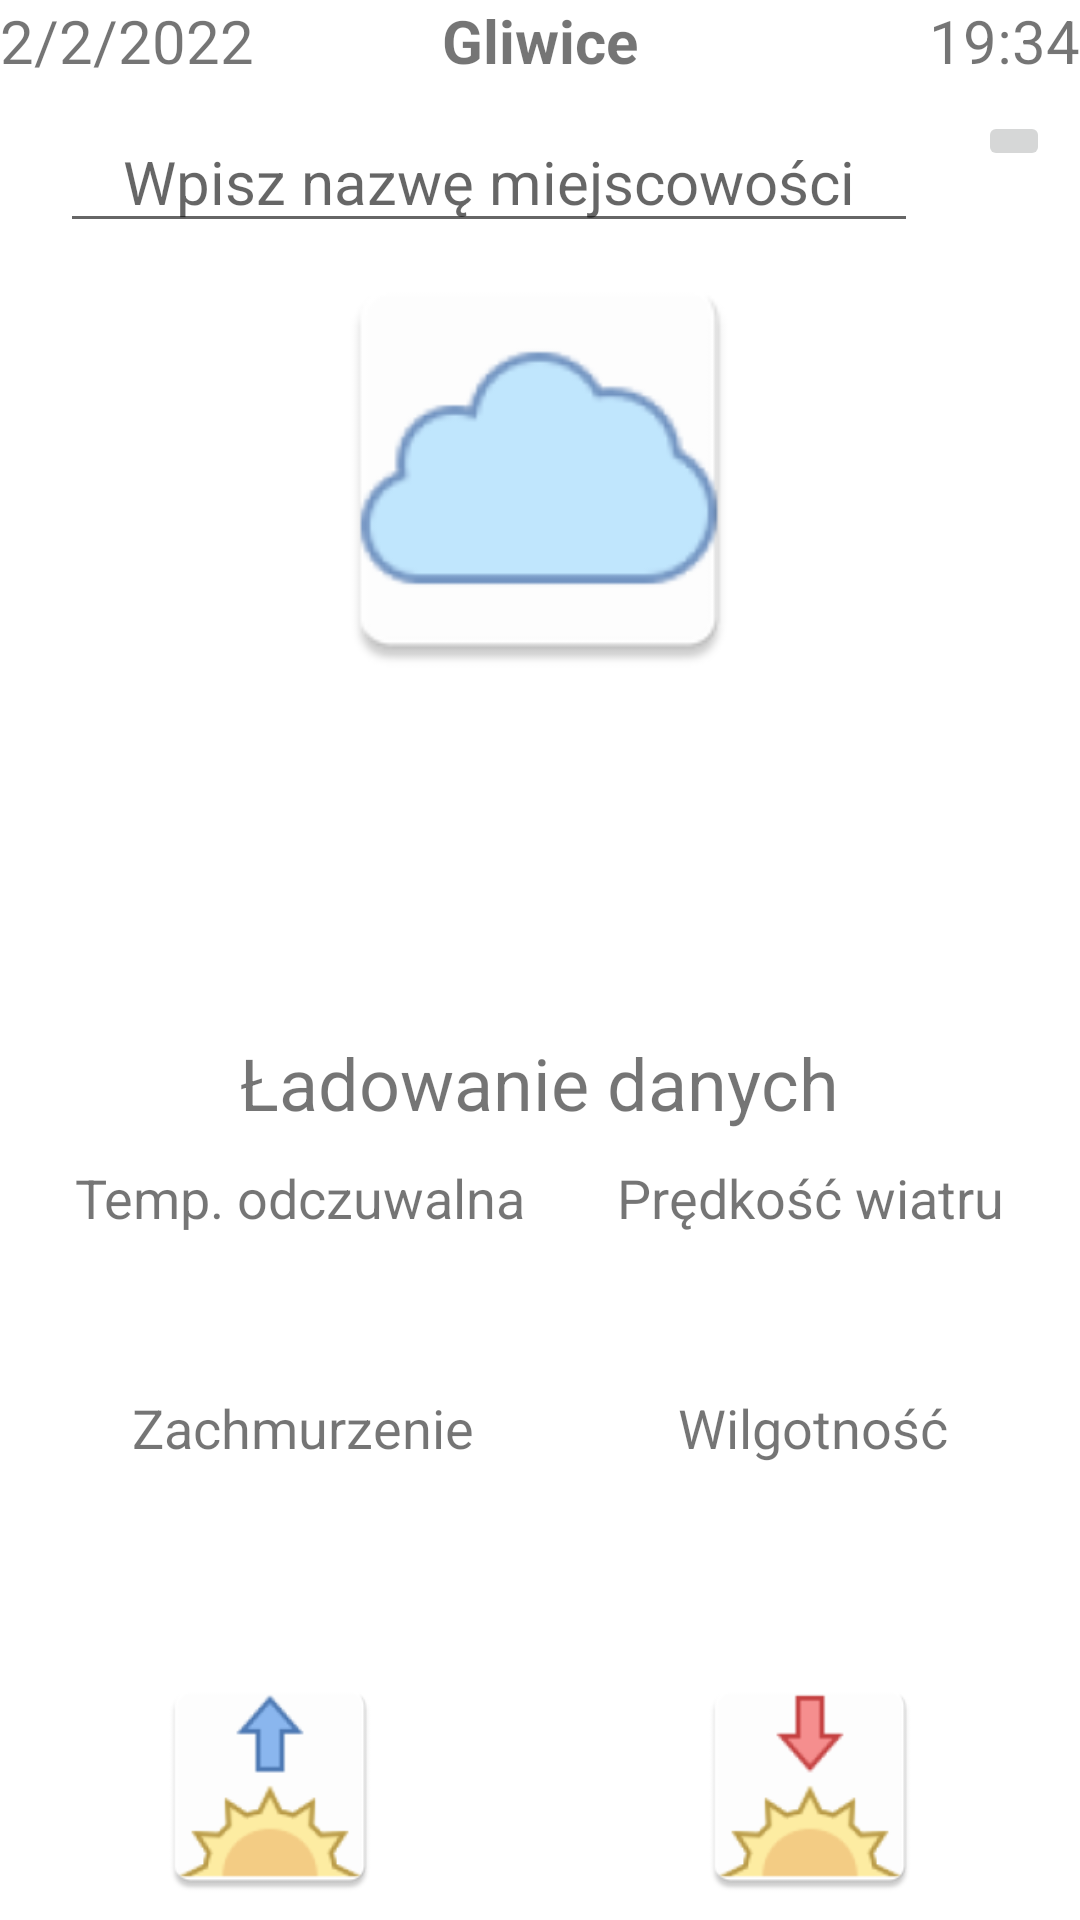

Android layout source for this screen:
<!-- AndroidManifest.xml: application theme Theme.AplikacjaPogodowa -->
<!-- res/layout/fragment_weather.xml -->
<?xml version="1.0" encoding="utf-8"?>
<LinearLayout xmlns:android="http://schemas.android.com/apk/res/android"
    xmlns:tools="http://schemas.android.com/tools"
    android:layout_width="match_parent"
    android:layout_height="match_parent"
    tools:context=".ui.WeatherFragment"
    android:layout_margin="5dp"
    android:orientation="vertical">

    <LinearLayout
        android:layout_width="match_parent"
        android:layout_height="wrap_content"
        android:orientation="horizontal"
        android:layout_marginBottom="10dp">

        <TextView
            android:id="@+id/text_view_date"
            android:layout_width="0dp"
            android:layout_height="wrap_content"
            android:textSize="20sp"
            android:text="2/2/2022"
            android:textAlignment="textStart"
            android:layout_weight="1"
            />

        <TextView
            android:layout_width="0dp"
            android:layout_height="wrap_content"
            android:textSize="20sp"
            android:layout_weight="1"
            android:textStyle="bold"
            android:textAlignment="center"
            android:text="Gliwice"
            android:id="@+id/text_view_city_name"/>
        <TextView
            android:id="@+id/text_view_time"
            android:layout_width="0dp"
            android:layout_height="wrap_content"
            android:layout_weight="1"
            android:textAlignment="textEnd"
            android:text="19:34"
            android:textSize="20sp"/>

    </LinearLayout>


    <LinearLayout
        android:layout_width="match_parent"
        android:layout_height="wrap_content"
        android:orientation="horizontal">

        <EditText
            android:id="@+id/edit_text_city"
            android:layout_width="0dp"
            android:layout_height="44dp"
            android:hint="@string/city_edit_txt_hint"
            android:textSize="20sp"
            android:layout_marginStart="20dp"
            android:layout_weight="1"
            android:layout_marginEnd="20dp"
            android:textAlignment="center"
            />

        <ImageButton
            android:id="@+id/button_set_city"
            android:layout_width="wrap_content"
            android:layout_height="wrap_content"
            android:src="@drawable/ic_baseline_check_24"
            android:layout_marginEnd="10dp"
            />


    </LinearLayout>

    <LinearLayout
        android:layout_width="wrap_content"
        android:layout_height="wrap_content"
        android:layout_gravity="center"
        android:orientation="vertical">

        <ImageView
            android:id="@+id/image_view_icon"
            android:layout_width="150dp"
            android:layout_height="150dp"
            android:src="@mipmap/cloud"
            android:layout_gravity="center" />
        <TextView
            android:id="@+id/text_view_description"
            android:layout_width="wrap_content"
            android:layout_height="wrap_content"
            android:textSize="25sp"
            android:layout_gravity="center"
            />

        <TextView
            android:id="@+id/text_view_temp"
            android:layout_width="wrap_content"
            android:layout_height="wrap_content"
            android:textSize="60sp"
            android:textStyle="bold"
            android:layout_gravity="center"
            />

        <TextView
            android:id="@+id/text_view_pressure"
            android:layout_width="wrap_content"
            android:layout_height="wrap_content"
            android:text="@string/loading_data"
            android:textSize="24sp"
            android:layout_gravity="center"
            />

    </LinearLayout>

    <LinearLayout
        android:layout_width="match_parent"
        android:layout_height="wrap_content"
        android:layout_margin="10dp"
        android:orientation="horizontal">
        <LinearLayout
            android:layout_width="wrap_content"
            android:layout_height="match_parent"
            android:layout_weight="1"
            android:gravity="center"
            android:orientation="vertical">
            <TextView
                android:layout_width="wrap_content"
                android:layout_height="wrap_content"
                android:textSize="18sp"
                android:text="@string/feels_like"/>
            <TextView
                android:layout_width="wrap_content"
                android:layout_height="wrap_content"
                android:textStyle="bold"
                android:textSize="24sp"
                android:id="@+id/text_view_feels_like"/>
        </LinearLayout>

        <LinearLayout
            android:layout_width="wrap_content"
            android:layout_height="match_parent"
            android:layout_weight="1"
            android:gravity="center"
            android:orientation="vertical">
            <TextView
                android:layout_width="wrap_content"
                android:layout_height="wrap_content"
                android:textSize="18sp"
                android:text="@string/wind_speed"/>
            <TextView
                android:layout_width="wrap_content"
                android:layout_height="wrap_content"
                android:textStyle="bold"
                android:textSize="24sp"
                android:id="@+id/text_view_wind_speed"/>
        </LinearLayout>
    </LinearLayout>

    <LinearLayout
        android:layout_width="match_parent"
        android:layout_height="wrap_content"
        android:layout_margin="10dp"
        android:orientation="horizontal">
        <LinearLayout
            android:layout_width="wrap_content"
            android:layout_height="match_parent"
            android:layout_weight="1"
            android:gravity="center"
            android:orientation="vertical">
            <TextView
                android:layout_width="wrap_content"
                android:layout_height="wrap_content"
                android:textSize="18sp"
                android:text="@string/cloudiness"/>
            <TextView
                android:layout_width="wrap_content"
                android:layout_height="wrap_content"
                android:textStyle="bold"
                android:textSize="24sp"
                android:id="@+id/text_view_cloudiness"/>
        </LinearLayout>

        <LinearLayout
            android:layout_width="wrap_content"
            android:layout_height="match_parent"
            android:layout_weight="1"
            android:gravity="center"
            android:orientation="vertical">
            <TextView
                android:layout_width="wrap_content"
                android:layout_height="wrap_content"
                android:textSize="18sp"
                android:text="@string/humidity"/>
            <TextView
                android:layout_width="wrap_content"
                android:layout_height="wrap_content"
                android:textStyle="bold"
                android:textSize="24sp"
                android:id="@+id/text_view_humidity"/>
        </LinearLayout>
    </LinearLayout>

    <LinearLayout
        android:layout_width="match_parent"
        android:layout_height="wrap_content"
        android:layout_marginTop="25dp"
        android:orientation="horizontal">

        <LinearLayout
            android:layout_width="wrap_content"
            android:layout_height="match_parent"
            android:orientation="vertical"
            android:layout_weight="1"
            tools:ignore="NestedWeights">

            <ImageView
                android:layout_width="80dp"
                android:layout_height="80dp"
                android:src="@mipmap/sunrise"
                android:layout_gravity="center" />

            <TextView
                android:id="@+id/text_view_sunrise"
                android:layout_width="wrap_content"
                android:layout_height="wrap_content"
                android:textSize="30sp"
                android:layout_gravity="center"
                />

        </LinearLayout>
        <LinearLayout
            android:layout_width="wrap_content"
            android:layout_height="match_parent"
            android:orientation="vertical"
            android:layout_weight="1">

            <ImageView
                android:layout_width="80dp"
                android:layout_height="80dp"
                android:src="@mipmap/sunset"
                android:layout_gravity="center" />

            <TextView
                android:id="@+id/text_view_sunset"
                android:layout_width="wrap_content"
                android:layout_height="wrap_content"
                android:textSize="30sp"
                android:layout_gravity="center"
                />

        </LinearLayout>

    </LinearLayout>

</LinearLayout>
<!-- resources referenced by this layout -->
<resources>
  <!-- mipmap cloud: png bitmap (mipmap-hdpi, 2151 bytes) -->
  <!-- mipmap sunrise: png bitmap (mipmap-hdpi, 2746 bytes) -->
  <!-- mipmap sunset: png bitmap (mipmap-hdpi, 2764 bytes) -->
  <string name="city_edit_txt_hint">Wpisz nazwę miejscowości</string>
  <string name="cloudiness">Zachmurzenie</string>
  <string name="feels_like">Temp. odczuwalna</string>
  <string name="humidity">Wilgotność</string>
  <string name="loading_data">Ładowanie danych</string>
  <string name="wind_speed">Prędkość wiatru</string>
  <style name="Theme.AplikacjaPogodowa" parent="Theme.MaterialComponents.DayNight.DarkActionBar">
          
          <item name="colorPrimary">@color/purple_500</item>
          <item name="colorPrimaryVariant">@color/purple_700</item>
          <item name="colorOnPrimary">@color/white</item>
          
          <item name="colorSecondary">@color/teal_200</item>
          <item name="colorSecondaryVariant">@color/teal_700</item>
          <item name="colorOnSecondary">@color/black</item>
          
          <item name="android:statusBarColor" tools:targetApi="l">?attr/colorPrimaryVariant</item>
          
      </style>
  <!-- not gathered from this repository: default colours our renderer supplied (Android Studio template values) -->
  <color name="purple_500">#FF6200EE</color>
  <color name="purple_700">#FF3700B3</color>
  <color name="teal_200">#FF03DAC5</color>
  <color name="teal_700">#FF018786</color>
  <color name="black">#FF000000</color>
  <color name="white">#FFFFFFFF</color>
</resources>
